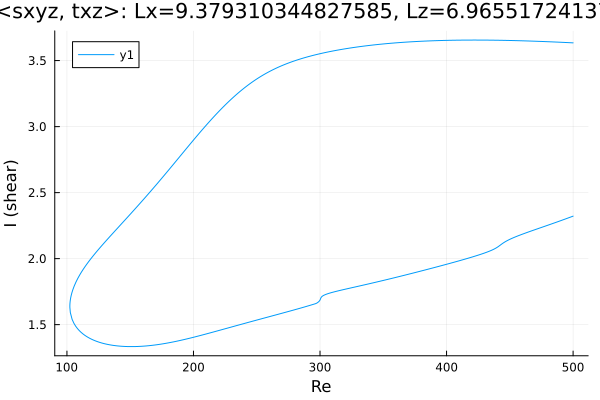

Source data for this figure (header and first rows):
Re, shear
500.0, 3.634
499.5, 3.635
498.1, 3.635
496.6, 3.636
495.2, 3.637
493.8, 3.637
492.4, 3.638
491, 3.638
489.6, 3.639
488.2, 3.64
486.7, 3.64
485.7, 3.641
484.3, 3.641
482.9, 3.642
481.5, 3.642
480.1, 3.643
478.7, 3.644
477.3, 3.644
475.8, 3.645
474.4, 3.645
473, 3.646
471.6, 3.646
470.2, 3.647
468.8, 3.647
467.4, 3.648
465.9, 3.648
464.5, 3.648
463.1, 3.649
461.7, 3.649
460.3, 3.65
458.9, 3.65
457.5, 3.651
456, 3.651
454.6, 3.651
453.2, 3.652
451.8, 3.652
450.4, 3.652
449, 3.653
447.6, 3.653
446.1, 3.653
444.7, 3.653
443.3, 3.654
441.9, 3.654
440.5, 3.654
439.1, 3.654
437.7, 3.654
436.2, 3.655
434.8, 3.655
433.4, 3.655
432, 3.655
430.6, 3.655
429.2, 3.655
427.8, 3.655
426.3, 3.655
424.9, 3.655
423.5, 3.655
422.1, 3.655
420.7, 3.655
419.3, 3.655
417.9, 3.655
... 569 more rows
